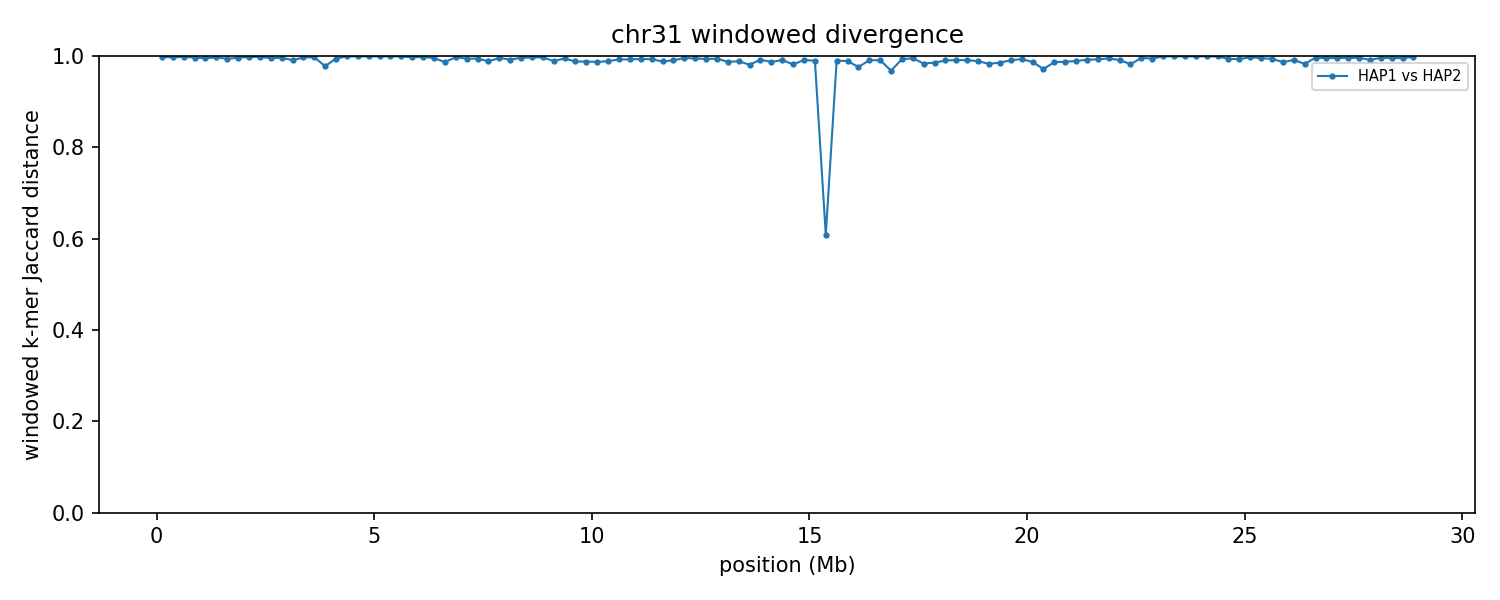

The data file committed next to this chart (first rows):
group	win_start	win_end	unit_a	unit_b	hap_a	hap_b	chrom_a	chrom_b	kmers_a	kmers_b	shared	union	jaccard_distance
chr31	1	250000	HAP1_chr31	HAP2_chr31	HAP1	HAP2	31	31	166094	235589	984	400699	0.9975
chr31	250001	500000	HAP1_chr31	HAP2_chr31	HAP1	HAP2	31	31	150300	225701	1061	374940	0.9972
chr31	500001	750000	HAP1_chr31	HAP2_chr31	HAP1	HAP2	31	31	155691	231992	788	386895	0.998
chr31	750001	1000000	HAP1_chr31	HAP2_chr31	HAP1	HAP2	31	31	190560	238669	1469	427760	0.9966
chr31	1000001	1250000	HAP1_chr31	HAP2_chr31	HAP1	HAP2	31	31	184552	233150	2058	415644	0.995
chr31	1250001	1500000	HAP1_chr31	HAP2_chr31	HAP1	HAP2	31	31	198104	236729	1327	433506	0.9969
chr31	1500001	1750000	HAP1_chr31	HAP2_chr31	HAP1	HAP2	31	31	209741	190767	2453	398055	0.9938
chr31	1750001	2000000	HAP1_chr31	HAP2_chr31	HAP1	HAP2	31	31	210960	213981	1655	423286	0.9961
chr31	2000001	2250000	HAP1_chr31	HAP2_chr31	HAP1	HAP2	31	31	175057	242478	860	416675	0.9979
chr31	2250001	2500000	HAP1_chr31	HAP2_chr31	HAP1	HAP2	31	31	169477	235613	906	404184	0.9978
chr31	2500001	2750000	HAP1_chr31	HAP2_chr31	HAP1	HAP2	31	31	193526	243743	2004	435265	0.9954
chr31	2750001	3000000	HAP1_chr31	HAP2_chr31	HAP1	HAP2	31	31	167358	229336	1604	395090	0.9959
chr31	3000001	3250000	HAP1_chr31	HAP2_chr31	HAP1	HAP2	31	31	170527	213911	3393	381045	0.9911
chr31	3250001	3500000	HAP1_chr31	HAP2_chr31	HAP1	HAP2	31	31	150071	225734	1201	374604	0.9968
chr31	3500001	3750000	HAP1_chr31	HAP2_chr31	HAP1	HAP2	31	31	142889	242906	1121	384674	0.9971
chr31	3750001	4000000	HAP1_chr31	HAP2_chr31	HAP1	HAP2	31	31	173186	238081	8936	402331	0.9778
chr31	4000001	4250000	HAP1_chr31	HAP2_chr31	HAP1	HAP2	31	31	128451	201525	1817	328159	0.9945
chr31	4250001	4500000	HAP1_chr31	HAP2_chr31	HAP1	HAP2	31	31	117170	230752	327	347595	0.9991
chr31	4500001	4750000	HAP1_chr31	HAP2_chr31	HAP1	HAP2	31	31	92982	237169	251	329900	0.9992
chr31	4750001	5000000	HAP1_chr31	HAP2_chr31	HAP1	HAP2	31	31	98717	231137	288	329566	0.9991
chr31	5000001	5250000	HAP1_chr31	HAP2_chr31	HAP1	HAP2	31	31	94311	218744	265	312790	0.9992
chr31	5250001	5500000	HAP1_chr31	HAP2_chr31	HAP1	HAP2	31	31	95161	240659	303	335517	0.9991
chr31	5500001	5750000	HAP1_chr31	HAP2_chr31	HAP1	HAP2	31	31	102223	239961	274	341910	0.9992
chr31	5750001	6000000	HAP1_chr31	HAP2_chr31	HAP1	HAP2	31	31	123172	217302	1069	339405	0.9969
chr31	6000001	6250000	HAP1_chr31	HAP2_chr31	HAP1	HAP2	31	31	113122	239668	693	352097	0.998
chr31	6250001	6500000	HAP1_chr31	HAP2_chr31	HAP1	HAP2	31	31	147687	228273	1748	374212	0.9953
chr31	6500001	6750000	HAP1_chr31	HAP2_chr31	HAP1	HAP2	31	31	179931	241385	5486	415830	0.9868
chr31	6750001	7000000	HAP1_chr31	HAP2_chr31	HAP1	HAP2	31	31	165280	238804	1113	402971	0.9972
chr31	7000001	7250000	HAP1_chr31	HAP2_chr31	HAP1	HAP2	31	31	211068	225567	2523	434112	0.9942
chr31	7250001	7500000	HAP1_chr31	HAP2_chr31	HAP1	HAP2	31	31	213189	235255	2496	445948	0.9944
chr31	7500001	7750000	HAP1_chr31	HAP2_chr31	HAP1	HAP2	31	31	211338	222355	4943	428750	0.9885
chr31	7750001	8000000	HAP1_chr31	HAP2_chr31	HAP1	HAP2	31	31	221659	225916	1963	445612	0.9956
chr31	8000001	8250000	HAP1_chr31	HAP2_chr31	HAP1	HAP2	31	31	218984	222394	3389	437989	0.9923
chr31	8250001	8500000	HAP1_chr31	HAP2_chr31	HAP1	HAP2	31	31	190046	239176	1758	427464	0.9959
chr31	8500001	8750000	HAP1_chr31	HAP2_chr31	HAP1	HAP2	31	31	187405	240004	1367	426042	0.9968
chr31	8750001	9000000	HAP1_chr31	HAP2_chr31	HAP1	HAP2	31	31	198345	244099	1410	441034	0.9968
chr31	9000001	9250000	HAP1_chr31	HAP2_chr31	HAP1	HAP2	31	31	154514	195369	3824	346059	0.9889
chr31	9250001	9500000	HAP1_chr31	HAP2_chr31	HAP1	HAP2	31	31	218878	244076	2492	460462	0.9946
chr31	9500001	9750000	HAP1_chr31	HAP2_chr31	HAP1	HAP2	31	31	211122	226312	5190	432244	0.988
chr31	9750001	10000000	HAP1_chr31	HAP2_chr31	HAP1	HAP2	31	31	226665	221188	5368	442485	0.9879
chr31	10000001	10250000	HAP1_chr31	HAP2_chr31	HAP1	HAP2	31	31	227984	215444	5683	437745	0.987
chr31	10250001	10500000	HAP1_chr31	HAP2_chr31	HAP1	HAP2	31	31	227417	236623	5189	458851	0.9887
chr31	10500001	10750000	HAP1_chr31	HAP2_chr31	HAP1	HAP2	31	31	228142	240201	3489	464854	0.9925
chr31	10750001	11000000	HAP1_chr31	HAP2_chr31	HAP1	HAP2	31	31	215152	237600	3365	449387	0.9925
chr31	11000001	11250000	HAP1_chr31	HAP2_chr31	HAP1	HAP2	31	31	231481	237053	3069	465465	0.9934
chr31	11250001	11500000	HAP1_chr31	HAP2_chr31	HAP1	HAP2	31	31	235682	243923	3331	476274	0.993
chr31	11500001	11750000	HAP1_chr31	HAP2_chr31	HAP1	HAP2	31	31	232121	222746	5383	449484	0.988
chr31	11750001	12000000	HAP1_chr31	HAP2_chr31	HAP1	HAP2	31	31	233370	226443	4311	455502	0.9905
chr31	12000001	12250000	HAP1_chr31	HAP2_chr31	HAP1	HAP2	31	31	234337	208004	1929	440412	0.9956
chr31	12250001	12500000	HAP1_chr31	HAP2_chr31	HAP1	HAP2	31	31	239157	210328	2429	447056	0.9946
chr31	12500001	12750000	HAP1_chr31	HAP2_chr31	HAP1	HAP2	31	31	239371	189430	2728	426073	0.9936
chr31	12750001	13000000	HAP1_chr31	HAP2_chr31	HAP1	HAP2	31	31	238686	230076	2744	466018	0.9941
chr31	13000001	13250000	HAP1_chr31	HAP2_chr31	HAP1	HAP2	31	31	230950	229284	5789	454445	0.9873
chr31	13250001	13500000	HAP1_chr31	HAP2_chr31	HAP1	HAP2	31	31	238867	238336	5475	471728	0.9884
chr31	13500001	13750000	HAP1_chr31	HAP2_chr31	HAP1	HAP2	31	31	235761	220464	8562	447663	0.9809
chr31	13750001	14000000	HAP1_chr31	HAP2_chr31	HAP1	HAP2	31	31	224979	236917	3620	458276	0.9921
chr31	14000001	14250000	HAP1_chr31	HAP2_chr31	HAP1	HAP2	31	31	232067	241231	6106	467192	0.9869
chr31	14250001	14500000	HAP1_chr31	HAP2_chr31	HAP1	HAP2	31	31	242074	238747	4166	476655	0.9913
chr31	14500001	14750000	HAP1_chr31	HAP2_chr31	HAP1	HAP2	31	31	229205	237630	8474	458361	0.9815
chr31	14750001	15000000	HAP1_chr31	HAP2_chr31	HAP1	HAP2	31	31	238604	231084	4041	465647	0.9913
... 56 more rows
